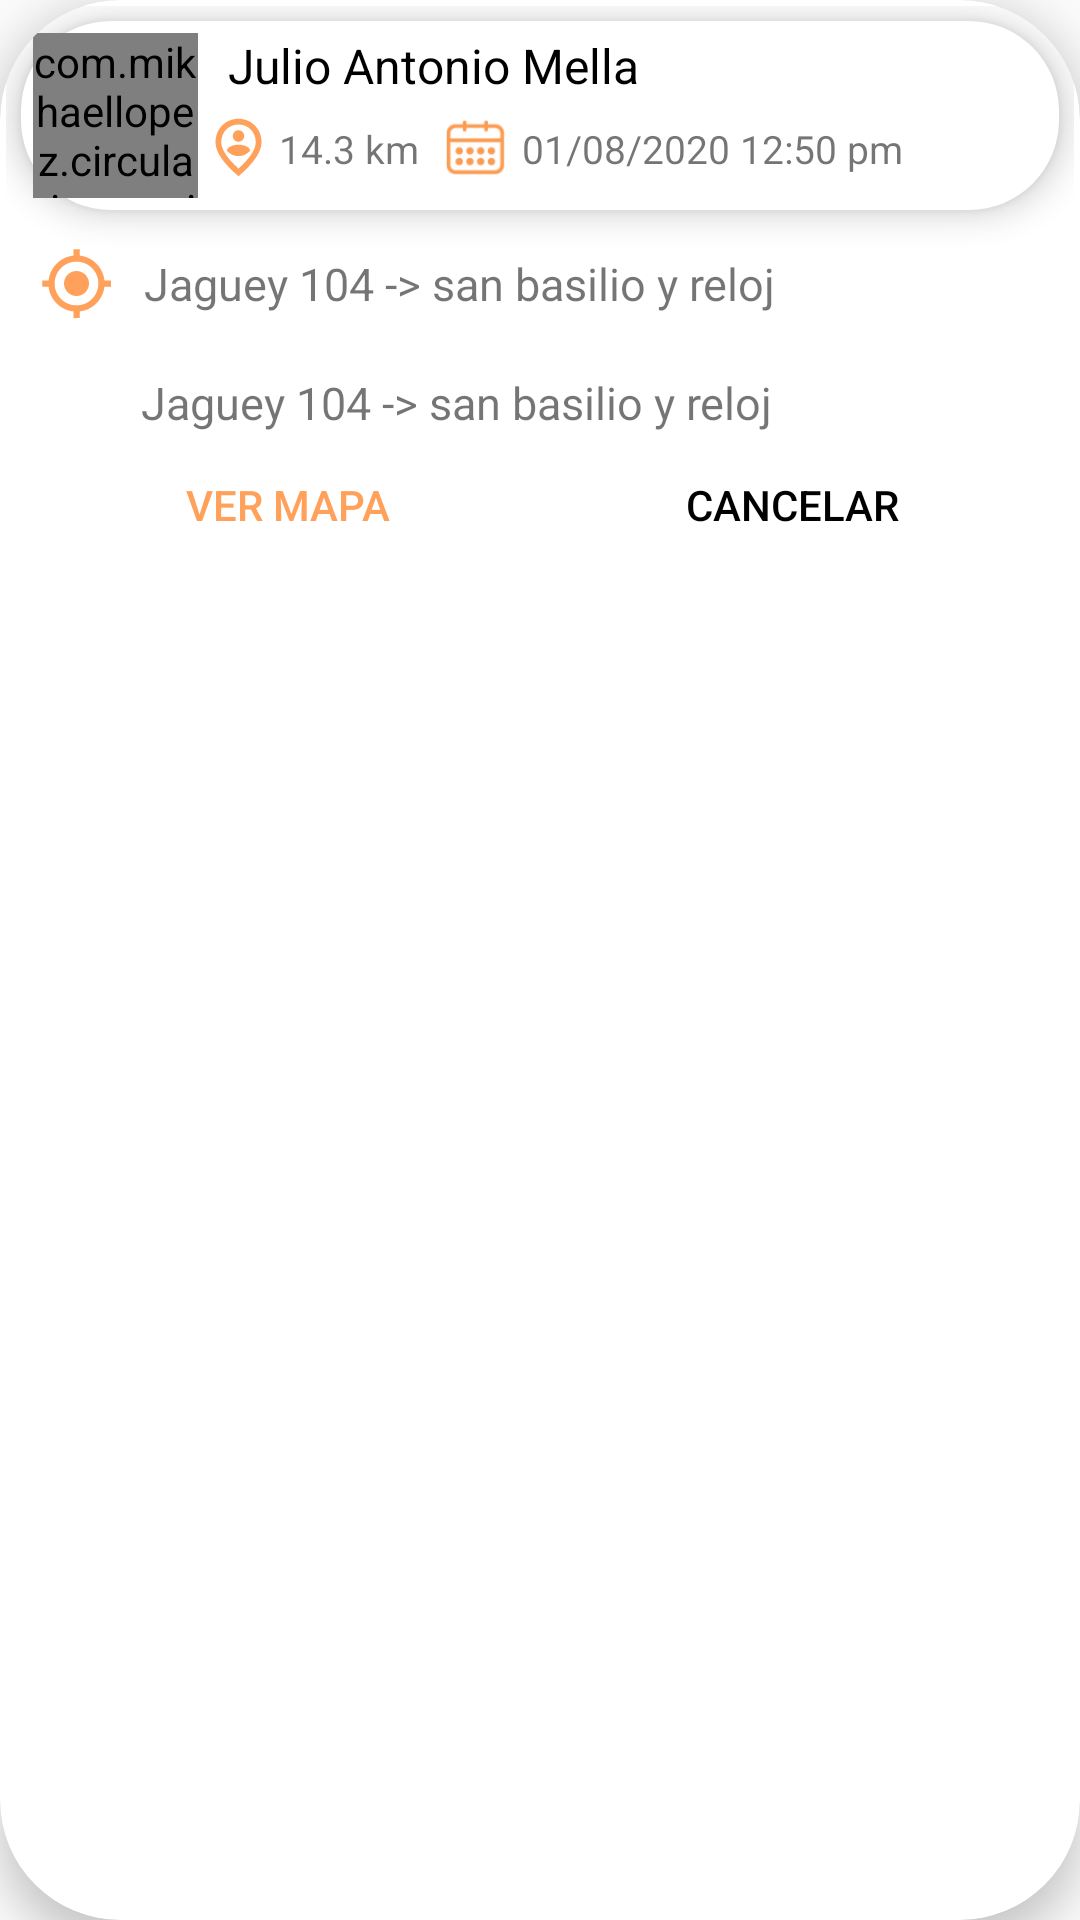

Write the Android layout XML for this screen, with the resource values it uses.
<!-- AndroidManifest.xml: application theme AppTheme -->
<!-- res/layout/design.xml -->
<?xml version="1.0" encoding="utf-8"?>
<androidx.cardview.widget.CardView xmlns:android="http://schemas.android.com/apk/res/android"
    xmlns:app="http://schemas.android.com/apk/res-auto"
    android:layout_width="match_parent"
    android:layout_height="wrap_content"
    android:layout_margin="5dp"
    app:cardCornerRadius="40dp"
    app:cardElevation="8dp">

    <LinearLayout
        android:layout_width="match_parent"
        android:layout_height="match_parent"
        android:orientation="vertical"
        android:padding="2dp">


        <LinearLayout
            android:layout_width="match_parent"
            android:layout_height="wrap_content"
            android:background="@drawable/box3"
            android:orientation="horizontal">


            <LinearLayout
                android:layout_width="wrap_content"
                android:layout_height="wrap_content"
                android:orientation="vertical">

                <TextView
                    android:id="@+id/cardTit"
                    android:layout_width="match_parent"
                    android:layout_height="wrap_content"
                    android:text="Solicitud"
                    android:textSize="30sp"
                    android:visibility="gone" />

                <RelativeLayout
                    android:layout_width="match_parent"
                    android:layout_height="wrap_content"
                    android:layout_margin="5dp"
                    android:background="@drawable/box5"
                    android:elevation="6dp"
                    android:padding="4dp">

                    <com.mikhaellopez.circularimageview.CircularImageView
                        android:id="@+id/cardIm"
                        android:layout_centerVertical="true"
                        android:layout_width="55dp"
                        android:layout_height="55dp"
                        android:scaleType="centerCrop"
                        android:src="@color/black"
                        app:civ_border_width="0dp" />

                    <TextView
                        android:id="@+id/nombre"
                        android:layout_width="match_parent"
                        android:layout_height="wrap_content"
                        android:layout_marginLeft="10dp"
                        android:layout_toRightOf="@id/cardIm"
                        android:text="Julio Antonio Mella"
                        android:textColor="@color/black"
                        android:textSize="16dp" />

                    <ImageView
                        android:id="@+id/icon1"
                        android:layout_width="23dp"
                        android:layout_height="23dp"
                        android:layout_below="@id/nombre"
                        android:layout_marginTop="5dp"
                        android:layout_marginLeft="2dp"
                        android:layout_toRightOf="@id/cardIm"
                        android:tint="@color/orange"
                        app:srcCompat="@drawable/ic_person_pin_out" />

                    <TextView
                        android:id="@+id/distanciaRuta"
                        android:layout_width="wrap_content"
                        android:layout_height="wrap_content"
                        android:layout_below="@id/nombre"
                        android:layout_marginLeft="2dp"
                        android:layout_marginTop="8dp"
                        android:layout_toRightOf="@id/icon1"
                        android:text="14.3 km "
                        android:textSize="13sp" />

                    <LinearLayout
                        android:id="@+id/booking"
                        android:layout_toRightOf="@id/distanciaRuta"
                        android:layout_width="match_parent"
                        android:layout_height="wrap_content"
                        android:layout_below="@id/nombre">

                        <ImageView
                            android:id="@+id/icon2"
                            android:layout_width="23dp"
                            android:layout_height="23dp"
                            android:layout_marginLeft="4dp"
                            android:layout_marginTop="5dp"
                            android:layout_marginRight="2dp"

                            android:src="@drawable/calendar_orange" />

                        <TextView
                            android:id="@+id/fecha"
                            android:layout_width="wrap_content"
                            android:layout_height="wrap_content"
                            android:layout_marginLeft="2dp"
                            android:layout_marginTop="8dp"
                            android:text="01/08/2020 12:50 pm"
                            android:textSize="13sp" />
                    </LinearLayout>
                </RelativeLayout>


                <LinearLayout
                    android:layout_width="match_parent"
                    android:layout_height="wrap_content"
                    android:layout_marginLeft="4dp"
                    android:layout_marginRight="4dp"
                    android:background="@drawable/box5"
                    android:orientation="vertical"
                    android:padding="4dp">

                    <LinearLayout
                        android:layout_width="match_parent"
                        android:layout_height="wrap_content"
                        android:layout_margin="3dp">

                        <ImageView
                            android:layout_width="25dp"
                            android:layout_height="25dp"
                            android:layout_gravity="center_vertical"
                            app:srcCompat="@drawable/ic_my_location"
                            android:tint="@color/orange" />

                        <TextView
                            android:id="@+id/direcc"
                            android:layout_width="match_parent"
                            android:layout_height="wrap_content"
                            android:layout_gravity="center_vertical"
                            android:layout_marginLeft="10dp"
                            android:text="Jaguey 104 -> san basilio y reloj"
                            android:textSize="15sp" />
                    </LinearLayout>

                    <View
                        android:layout_width="match_parent"
                        android:layout_height="1dp"
                        android:layout_marginLeft="38dp"
                        android:layout_marginRight="30dp"
                        android:background="@color/grayp" />

                    <LinearLayout
                        android:layout_width="match_parent"
                        android:layout_height="wrap_content"
                        android:layout_margin="3dp">

                        <ImageView
                            android:layout_width="27dp"
                            android:layout_height="27dp"
                            android:layout_gravity="center_vertical"
                            app:srcCompat="@drawable/ic_golf_course_black_24dp"
                            android:tint="@color/orange" />

                        <TextView
                            android:id="@+id/direcc2"
                            android:layout_width="match_parent"
                            android:layout_height="wrap_content"
                            android:layout_marginLeft="7dp"
                            android:layout_marginTop="10dp"
                            android:text="Jaguey 104 -> san basilio y reloj"
                            android:textSize="15sp" />
                    </LinearLayout>


                </LinearLayout>

            </LinearLayout>

        </LinearLayout>

        <LinearLayout
            android:layout_width="match_parent"
            android:layout_height="30dp"
            android:layout_marginLeft="15dp"
            android:layout_marginTop="2dp"
            android:layout_marginRight="15dp"
            android:layout_marginBottom="5dp">

            <Button
                android:id="@+id/acceptar"
                android:layout_width="0dp"
                android:layout_height="wrap_content"
                android:layout_marginRight="5dp"
                android:layout_weight="1"
                android:background="@color/transp"
                android:text="Ver Mapa"
                android:textColor="@color/orange" />

            <Button
                android:id="@+id/cancelar"
                android:layout_width="0dp"
                android:layout_height="wrap_content"
                android:layout_marginLeft="5dp"
                android:layout_weight="1"
                android:background="@color/transp"
                android:text="Cancelar"
                android:textColor="@color/black" />
        </LinearLayout>


    </LinearLayout>


</androidx.cardview.widget.CardView>
<!-- resources referenced by this layout -->
<resources>
  <color name="black">#000000</color>
  <color name="grayp">#EBFFFFFF</color>
  <color name="orange">#FFA15A</color>
  <color name="transp">#00E4E3E3</color>
  <!-- drawable box3 (drawable) -->
  <?xml version="1.0" encoding="utf-8"?>
  <shape xmlns:android="http://schemas.android.com/apk/res/android">
  
      <corners
          android:radius="30dp"/>
  
      <solid
          android:color="@color/transp"
          />
  </shape>
  <!-- drawable box5 (drawable) -->
  <?xml version="1.0" encoding="utf-8"?>
  <shape xmlns:android="http://schemas.android.com/apk/res/android">
  
      <corners
          android:radius="30dp"/>
  
      <solid
          android:color="@color/white"
          />
  </shape>
  <!-- drawable calendar_orange: png bitmap (drawable-hdpi, 1077 bytes) -->
  <!-- drawable ic_my_location (drawable) -->
  <vector xmlns:android="http://schemas.android.com/apk/res/android"
      android:width="20dp"
      android:height="20dp"
      android:viewportWidth="24"
      android:viewportHeight="24">
    <path
        android:fillColor="#ED792C"
        android:pathData="M12,8c-2.21,0 -4,1.79 -4,4s1.79,4 4,4 4,-1.79 4,-4 -1.79,-4 -4,-4zM20.94,11c-0.46,-4.17 -3.77,-7.48 -7.94,-7.94L13,1h-2v2.06C6.83,3.52 3.52,6.83 3.06,11L1,11v2h2.06c0.46,4.17 3.77,7.48 7.94,7.94L11,23h2v-2.06c4.17,-0.46 7.48,-3.77 7.94,-7.94L23,13v-2h-2.06zM12,19c-3.87,0 -7,-3.13 -7,-7s3.13,-7 7,-7 7,3.13 7,7 -3.13,7 -7,7z"/>
  </vector>
  <!-- drawable ic_person_pin_out (drawable) -->
  <vector xmlns:android="http://schemas.android.com/apk/res/android"
      android:width="24dp"
      android:height="24dp"
      android:viewportWidth="24"
      android:viewportHeight="24">
    <path
        android:fillColor="#ED792C"
        android:pathData="M12,11c1.33,0 4,0.67 4,2v0.16c-0.97,1.12 -2.4,1.84 -4,1.84s-3.03,-0.72 -4,-1.84L8,13c0,-1.33 2.67,-2 4,-2zM12,10c-1.1,0 -2,-0.9 -2,-2s0.9,-2 2,-2 2,0.9 2,2 -0.9,2 -2,2zM18,10.2C18,6.57 15.35,4 12,4s-6,2.57 -6,6.2c0,2.34 1.95,5.44 6,9.14 4.05,-3.7 6,-6.8 6,-9.14zM12,2c4.2,0 8,3.22 8,8.2 0,3.32 -2.67,7.25 -8,11.8 -5.33,-4.55 -8,-8.48 -8,-11.8C4,5.22 7.8,2 12,2z"/>
  </vector>
  <style name="AppTheme" parent="Theme.MaterialComponents.Light.NoActionBar.Bridge">
          
          <item name="colorPrimary">@color/black</item>
          <item name="colorPrimaryDark">@color/orange</item>
          <item name="colorAccent">@color/orange</item>
      </style>
  <color name="white">#FFFFFF</color>
</resources>
